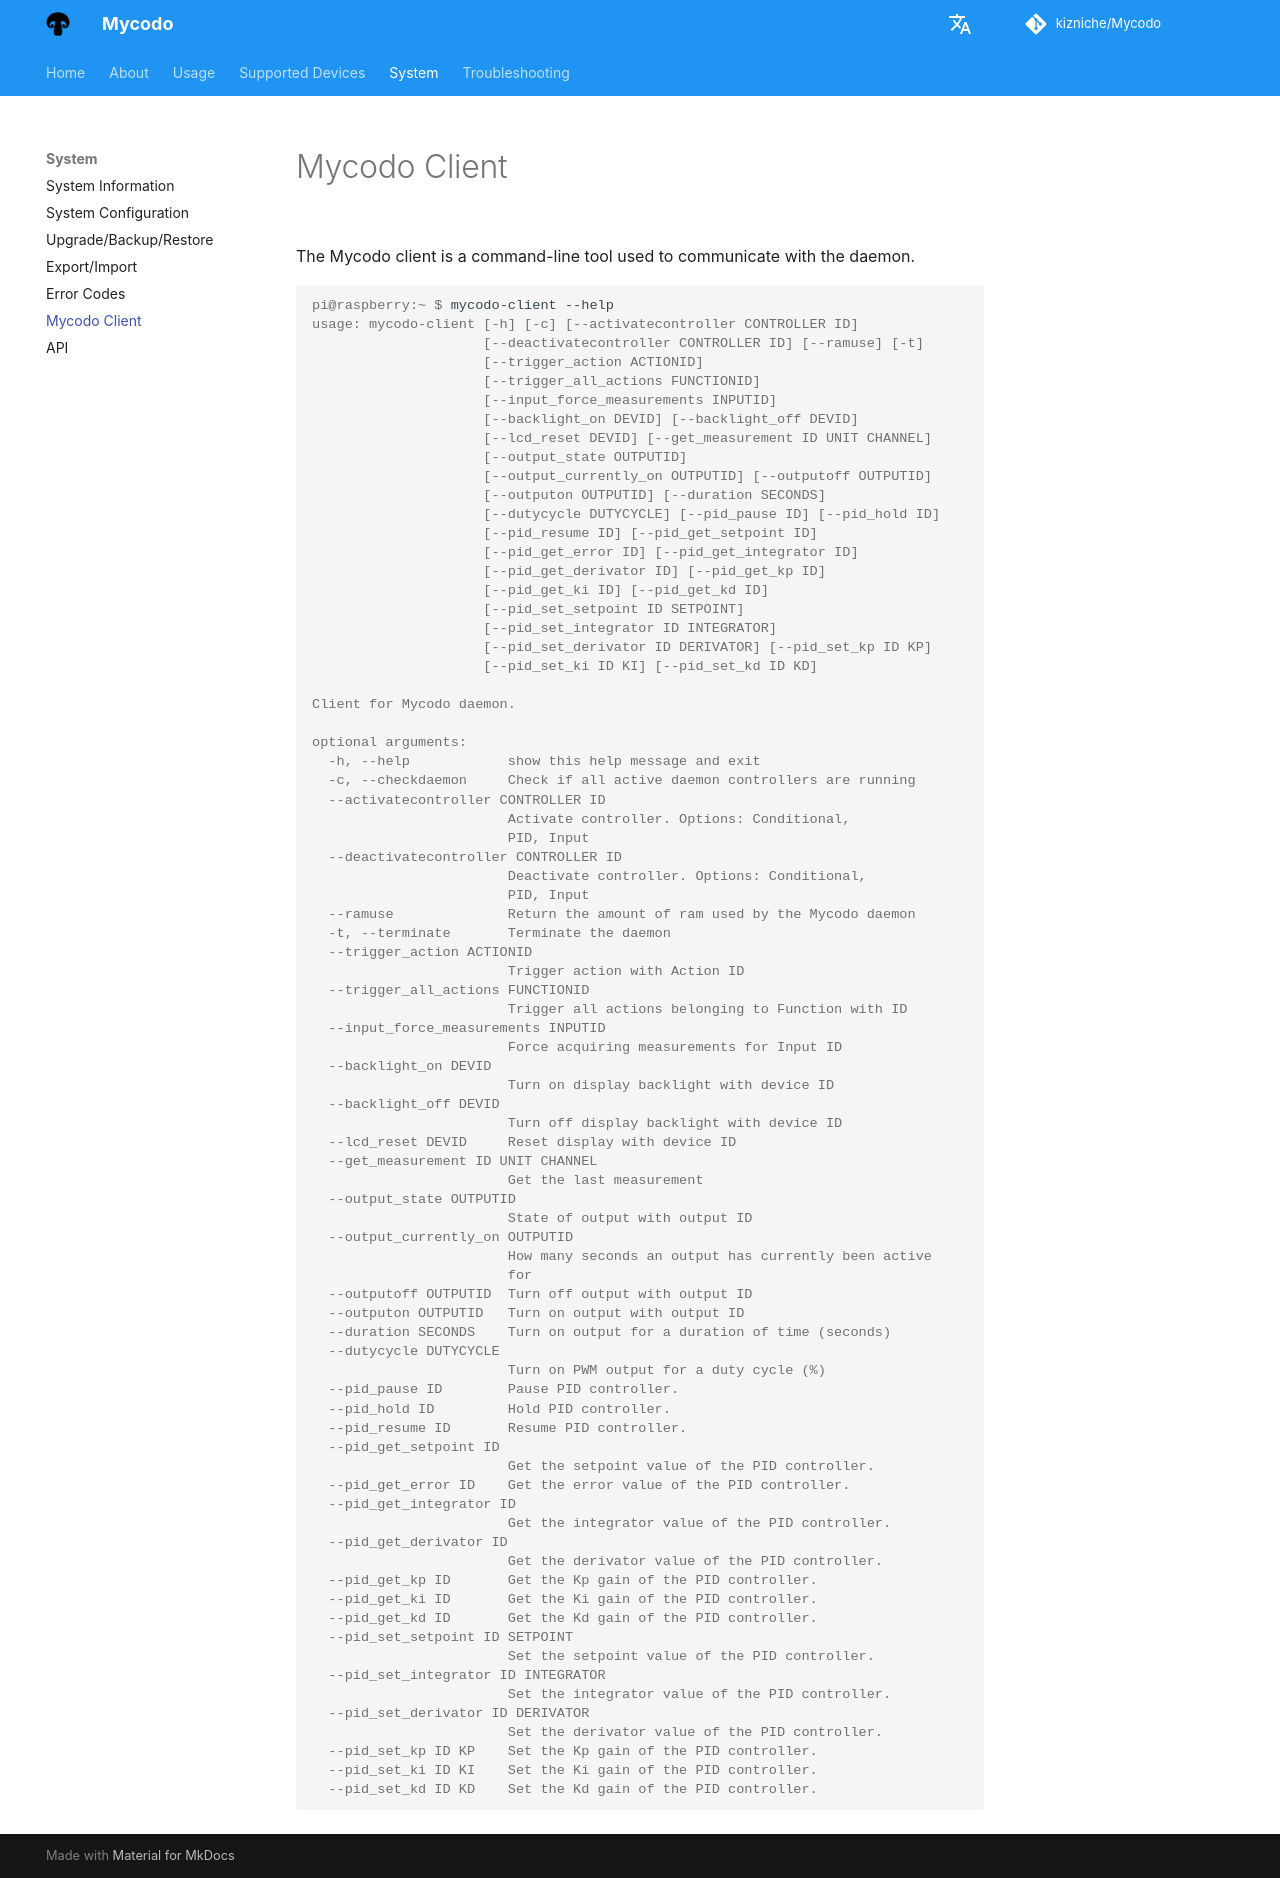

repository: kizniche/Mycodo · page: Mycodo-Client/index.html · generator: mkdocs

The Mycodo client is a command-line tool used to communicate with the daemon.

```console
pi@raspberry:~ $ mycodo-client --help
usage: mycodo-client [-h] [-c] [--activatecontroller CONTROLLER ID]
                     [--deactivatecontroller CONTROLLER ID] [--ramuse] [-t]
                     [--trigger_action ACTIONID]
                     [--trigger_all_actions FUNCTIONID]
                     [--input_force_measurements INPUTID]
                     [--backlight_on DEVID] [--backlight_off DEVID]
                     [--lcd_reset DEVID] [--get_measurement ID UNIT CHANNEL]
                     [--output_state OUTPUTID]
                     [--output_currently_on OUTPUTID] [--outputoff OUTPUTID]
                     [--outputon OUTPUTID] [--duration SECONDS]
                     [--dutycycle DUTYCYCLE] [--pid_pause ID] [--pid_hold ID]
                     [--pid_resume ID] [--pid_get_setpoint ID]
                     [--pid_get_error ID] [--pid_get_integrator ID]
                     [--pid_get_derivator ID] [--pid_get_kp ID]
                     [--pid_get_ki ID] [--pid_get_kd ID]
                     [--pid_set_setpoint ID SETPOINT]
                     [--pid_set_integrator ID INTEGRATOR]
                     [--pid_set_derivator ID DERIVATOR] [--pid_set_kp ID KP]
                     [--pid_set_ki ID KI] [--pid_set_kd ID KD]

Client for Mycodo daemon.

optional arguments:
  -h, --help            show this help message and exit
  -c, --checkdaemon     Check if all active daemon controllers are running
  --activatecontroller CONTROLLER ID
                        Activate controller. Options: Conditional,
                        PID, Input
  --deactivatecontroller CONTROLLER ID
                        Deactivate controller. Options: Conditional,
                        PID, Input
  --ramuse              Return the amount of ram used by the Mycodo daemon
  -t, --terminate       Terminate the daemon
  --trigger_action ACTIONID
                        Trigger action with Action ID
  --trigger_all_actions FUNCTIONID
                        Trigger all actions belonging to Function with ID
  --input_force_measurements INPUTID
                        Force acquiring measurements for Input ID
  --backlight_on DEVID
                        Turn on display backlight with device ID
  --backlight_off DEVID
                        Turn off display backlight with device ID
  --lcd_reset DEVID     Reset display with device ID
  --get_measurement ID UNIT CHANNEL
                        Get the last measurement
  --output_state OUTPUTID
                        State of output with output ID
  --output_currently_on OUTPUTID
                        How many seconds an output has currently been active
                        for
  --outputoff OUTPUTID  Turn off output with output ID
  --outputon OUTPUTID   Turn on output with output ID
  --duration SECONDS    Turn on output for a duration of time (seconds)
  --dutycycle DUTYCYCLE
                        Turn on PWM output for a duty cycle (%)
  --pid_pause ID        Pause PID controller.
  --pid_hold ID         Hold PID controller.
  --pid_resume ID       Resume PID controller.
  --pid_get_setpoint ID
                        Get the setpoint value of the PID controller.
  --pid_get_error ID    Get the error value of the PID controller.
  --pid_get_integrator ID
                        Get the integrator value of the PID controller.
  --pid_get_derivator ID
                        Get the derivator value of the PID controller.
  --pid_get_kp ID       Get the Kp gain of the PID controller.
  --pid_get_ki ID       Get the Ki gain of the PID controller.
  --pid_get_kd ID       Get the Kd gain of the PID controller.
  --pid_set_setpoint ID SETPOINT
                        Set the setpoint value of the PID controller.
  --pid_set_integrator ID INTEGRATOR
                        Set the integrator value of the PID controller.
  --pid_set_derivator ID DERIVATOR
                        Set the derivator value of the PID controller.
  --pid_set_kp ID KP    Set the Kp gain of the PID controller.
  --pid_set_ki ID KI    Set the Ki gain of the PID controller.
  --pid_set_kd ID KD    Set the Kd gain of the PID controller.
```
